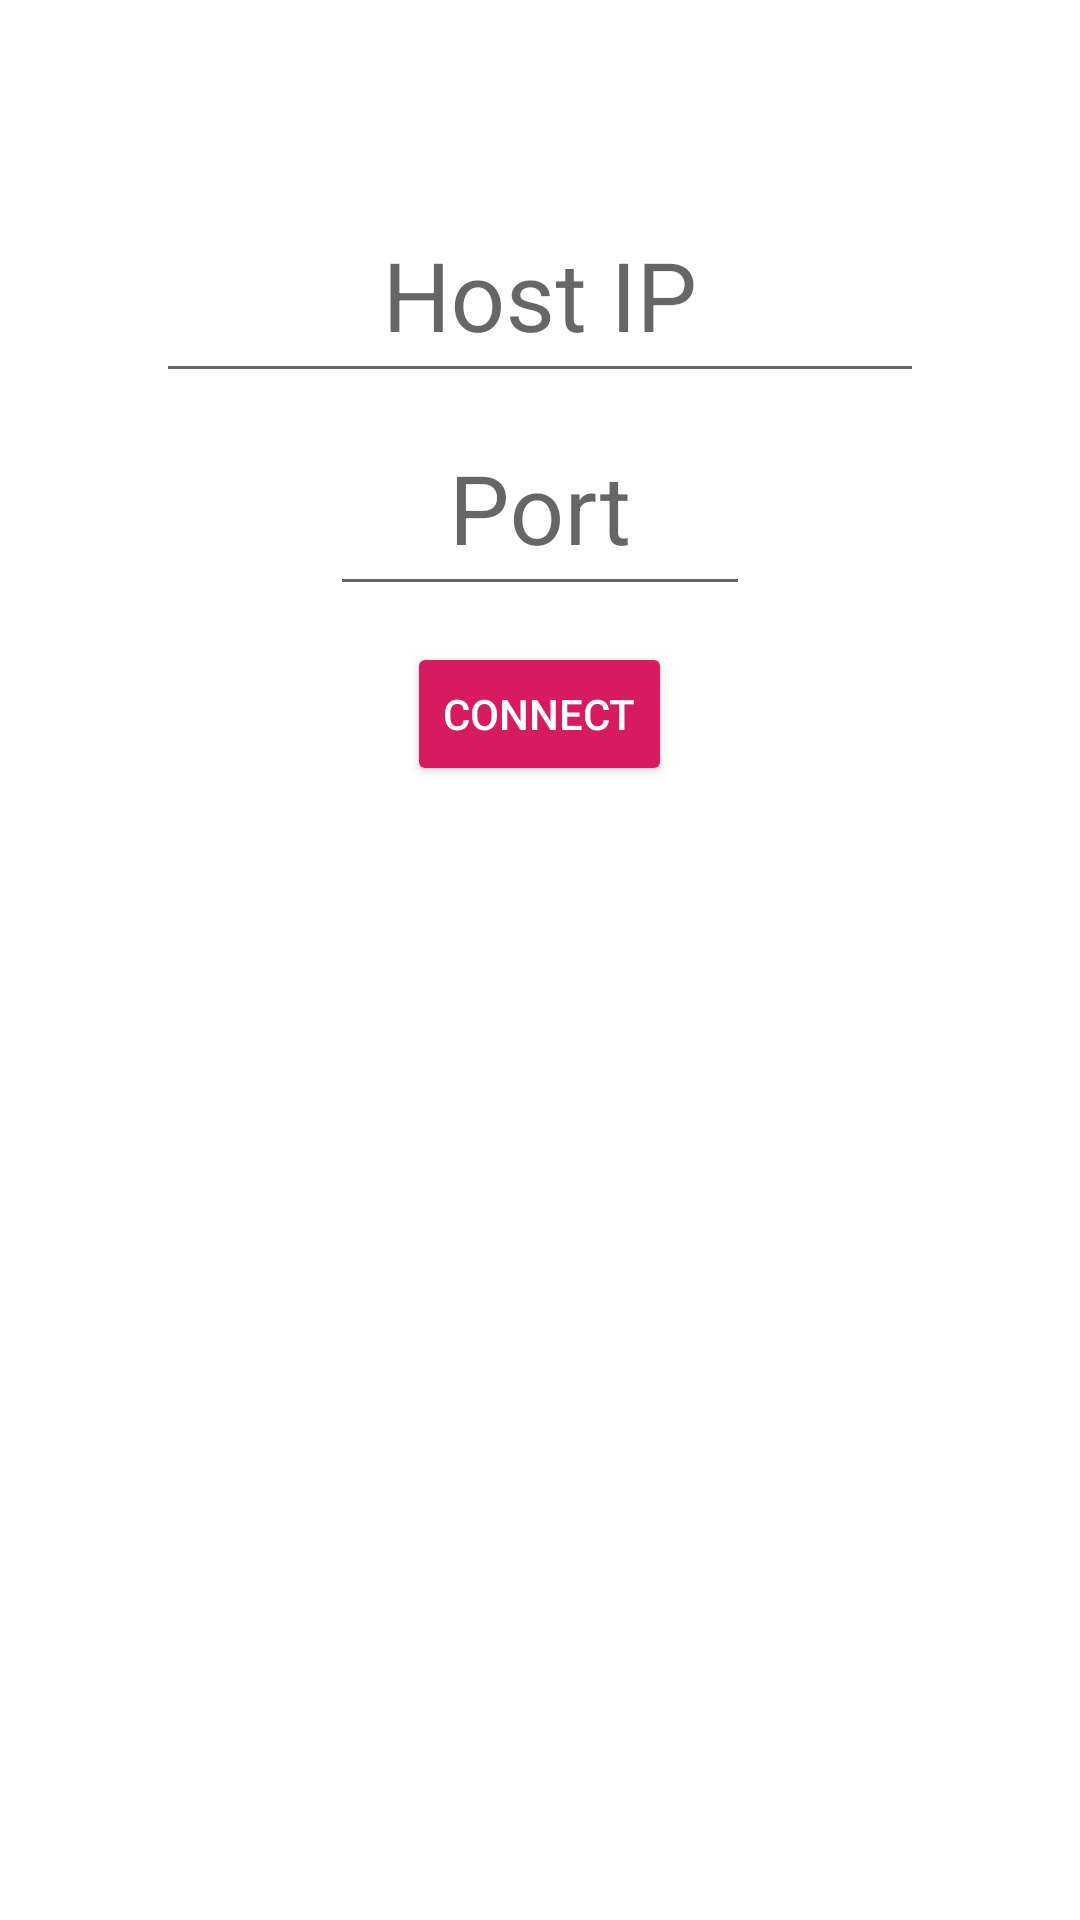

Produce the Android XML layout that renders to this screen, including the resource entries it uses.
<!-- AndroidManifest.xml: application theme AppTheme -->
<!-- res/layout/activity_main.xml -->
<?xml version="1.0" encoding="utf-8"?>
<LinearLayout xmlns:android="http://schemas.android.com/apk/res/android"
    xmlns:app="http://schemas.android.com/apk/res-auto"
    xmlns:tools="http://schemas.android.com/tools"
    android:layout_width="match_parent"
    android:layout_height="match_parent"
    android:gravity="center_horizontal"
    android:orientation="vertical"
    android:paddingTop="60dp"
    tools:context=".MainActivity">

    <android.support.design.widget.TextInputLayout
        android:layout_width="wrap_content"
        android:layout_height="wrap_content">

        <android.support.design.widget.TextInputEditText
            android:id="@+id/editTextIp"
            android:layout_width="wrap_content"
            android:layout_height="wrap_content"
            android:digits=".1234567890"
            android:gravity="center_horizontal"
            android:hint="Host IP"
            android:inputType="number"
            android:minWidth="256dp"
            android:textAlignment="center"
            android:textSize="32sp" />

    </android.support.design.widget.TextInputLayout>

    <android.support.design.widget.TextInputLayout
        android:layout_width="wrap_content"
        android:layout_height="wrap_content"
        android:layout_marginBottom="12dp">

        <android.support.design.widget.TextInputEditText
            android:id="@+id/editTextPort"
            android:layout_width="wrap_content"
            android:layout_height="wrap_content"
            android:gravity="center_horizontal"
            android:hint="Port"
            android:inputType="number"
            android:minWidth="140dp"
            android:textAlignment="center"
            android:textSize="32sp" />
    </android.support.design.widget.TextInputLayout>

    <Button
        android:id="@+id/buttonConnect"
        style="@style/Widget.AppCompat.Button.Colored"
        android:layout_width="wrap_content"
        android:layout_height="wrap_content"
        android:onClick="ButtonClick_Connect"
        android:text="CONNECT" />

</LinearLayout>
<!-- resources referenced by this layout -->
<resources>
  <style name="AppTheme" parent="BaseAppTheme" />
  <style name="BaseAppTheme" parent="Theme.AppCompat.Light">
          <item name="colorPrimaryDark">@color/colorPrimaryDark</item>
          <item name="colorPrimary">@color/White</item>
          <item name="android:windowBackground">@color/White</item>
          <item name="colorAccent">@color/colorAccent</item>
          <item name="slideColor">@color/colorPrimaryDark</item>
          <item name="actionBarStyle">@style/AppTheme.LightActionBar</item>
      </style>
  <color name="colorPrimaryDark">#BBB</color>
  <color name="White">#FFF</color>
  <color name="colorAccent">#D81B60</color>
  <style name="AppTheme.LightActionBar" parent="Widget.AppCompat.Light.ActionBar">
          <item name="titleTextStyle">@style/AppTheme.ActionBarStyle.TitleTextStyle</item>
      </style>
  <style name="AppTheme.ActionBarStyle.TitleTextStyle" parent="TextAppearance.AppCompat.Widget.ActionBar.Title">
          <item name="android:textColor">@color/titleTextColor</item>
      </style>
  <color name="titleTextColor">#646464</color>
</resources>
